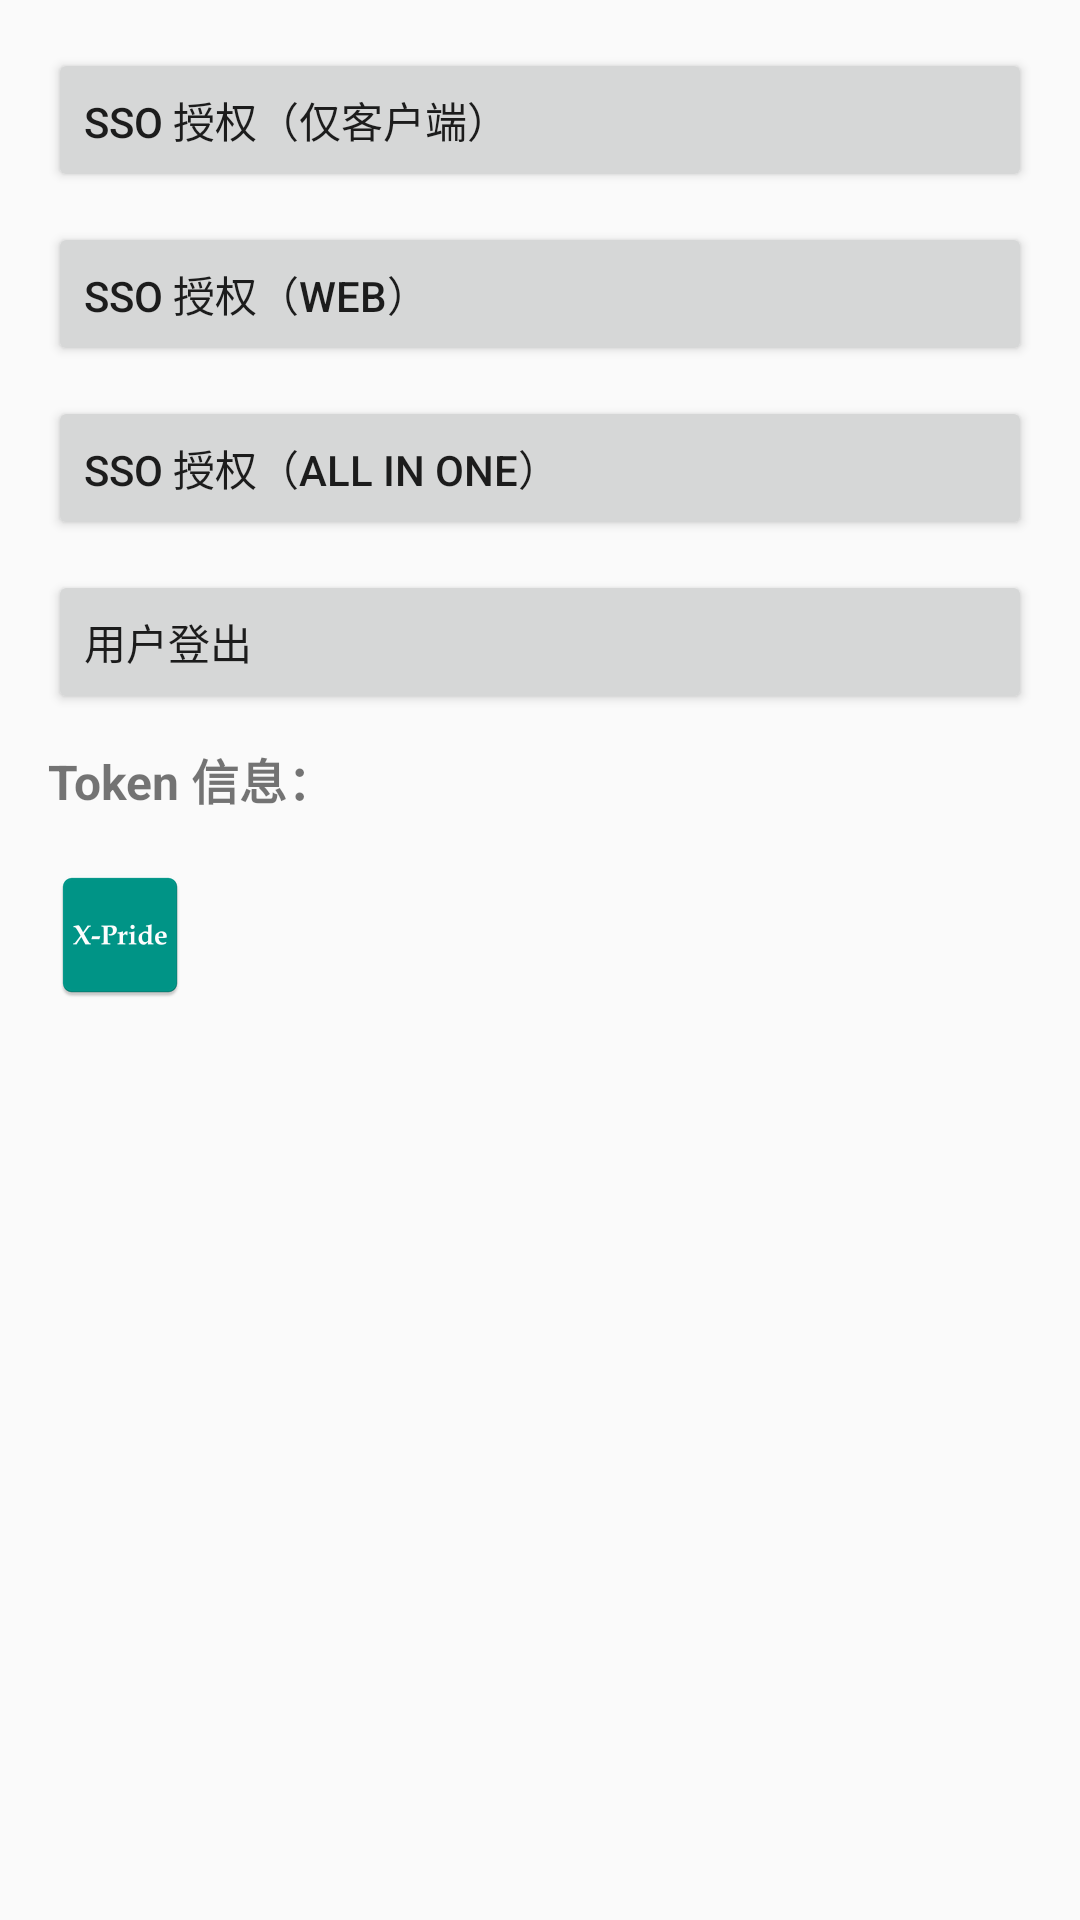

The Android layout XML behind this screen, and the referenced resources:
<!-- AndroidManifest.xml: application theme AppTheme -->
<!-- res/layout/activity_auth.xml -->
<LinearLayout xmlns:android="http://schemas.android.com/apk/res/android"
    xmlns:tools="http://schemas.android.com/tools"
    android:layout_width="match_parent"
    android:layout_height="match_parent"
    android:orientation="vertical"
    android:paddingBottom="@dimen/activity_vertical_margin"
    android:paddingLeft="@dimen/activity_horizontal_margin"
    android:paddingRight="@dimen/activity_horizontal_margin"
    android:paddingTop="@dimen/activity_vertical_margin"
    tools:context=".WBAuthActivity" >
    
    <Button
        android:id="@+id/obtain_token_via_sso"
        android:layout_width="match_parent"
        android:layout_height="wrap_content"
        android:gravity="left|center_vertical"
        android:text="@string/weibosdk_demo_obtain_token_via_sso" />
    
    <Button
        android:id="@+id/obtain_token_via_web"
        android:layout_width="match_parent"
        android:layout_height="wrap_content"
        android:layout_marginTop="10dp"
        android:gravity="left|center_vertical"
        android:text="@string/weibosdk_demo_obtain_token_via_web" />
    
    <Button
        android:id="@+id/obtain_token_via_signature"
        android:layout_width="match_parent"
        android:layout_height="wrap_content"
        android:layout_marginTop="10dp"
        android:gravity="left|center_vertical"
        android:text="@string/weibosdk_demo_obtain_token_via_sso_all_in_one" />
    
    <Button
        android:id="@+id/logout"
        android:layout_width="match_parent"
        android:layout_height="wrap_content"
        android:layout_marginTop="10dp"
        android:gravity="left|center_vertical"
        android:text="@string/weibosdk_demo_obtain_token_logout" />

    <TextView
        android:layout_width="wrap_content"
        android:layout_height="wrap_content"
        android:layout_marginTop="10dp"
        android:textSize="16sp"
        android:textStyle="bold"
        android:text="@string/weibosdk_demo_token_info" />
    
    <TextView
        android:id="@+id/token_text_view"
        android:layout_width="fill_parent"
        android:layout_height="wrap_content"
        android:textSize="12sp" />

    <ImageView
        android:id="@+id/user_icon"
        android:layout_width="wrap_content"
        android:layout_height="wrap_content"
        android:src="@mipmap/ic_launcher" />

</LinearLayout>
<!-- resources referenced by this layout -->
<resources>
  <dimen name="activity_horizontal_margin">16dp</dimen>
  <dimen name="activity_vertical_margin">16dp</dimen>
  <!-- mipmap ic_launcher: png bitmap (mipmap-hdpi, 2234 bytes) -->
  <string name="weibosdk_demo_obtain_token_logout">用户登出</string>
  <string name="weibosdk_demo_obtain_token_via_sso">SSO 授权（仅客户端）</string>
  <string name="weibosdk_demo_obtain_token_via_sso_all_in_one">SSO 授权（ALL IN ONE）</string>
  <string name="weibosdk_demo_obtain_token_via_web">SSO 授权（Web）</string>
  <string name="weibosdk_demo_token_info">Token 信息：</string>
  <style name="AppTheme" parent="Base.Theme.AppCompat.Light.DarkActionBar">
          
      </style>
</resources>
